Labelled photos from "spp10", an image-classification folder in juliaparish/deeplearning_iNaturalist. The possible labels are: Utetheisa pulchella moth, Agrotis puta moth, whooping crane Grus americana, Carex sprengelii sedge, Cyperus esculentus sedge, Nabalus trifoliolatus plant, Pyrrhopappus pauciflorus plant, Quercus garryana oak, Quercus geminata oak, Hydrolea ovata plant.

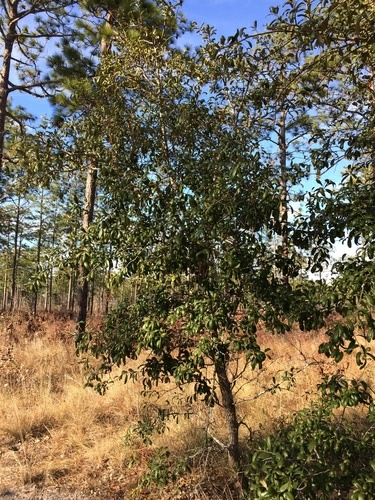
Label: Quercus geminata oak

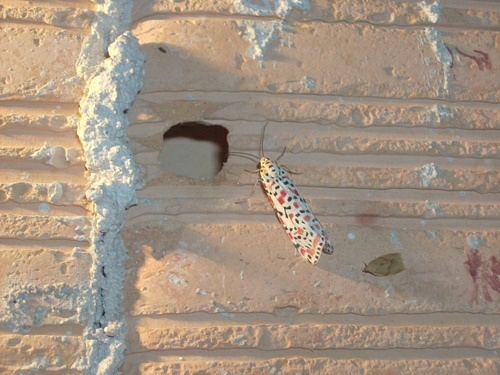
Label: Utetheisa pulchella moth

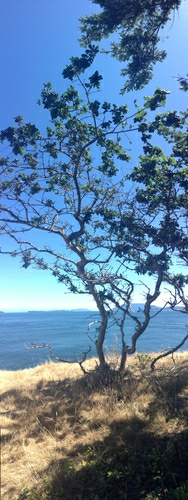
Label: Quercus garryana oak

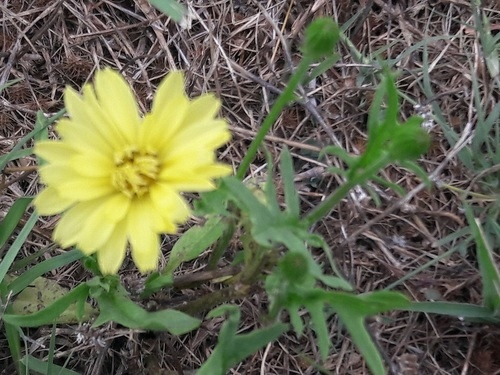
Label: Pyrrhopappus pauciflorus plant

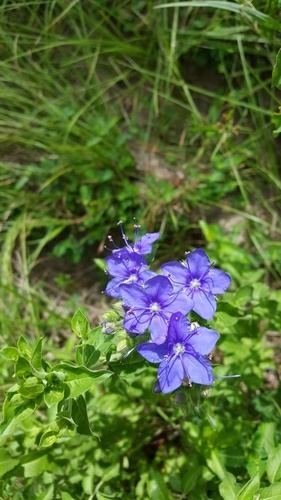
Label: Hydrolea ovata plant

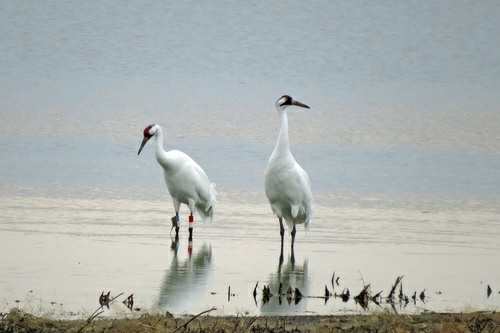
Label: whooping crane Grus americana
